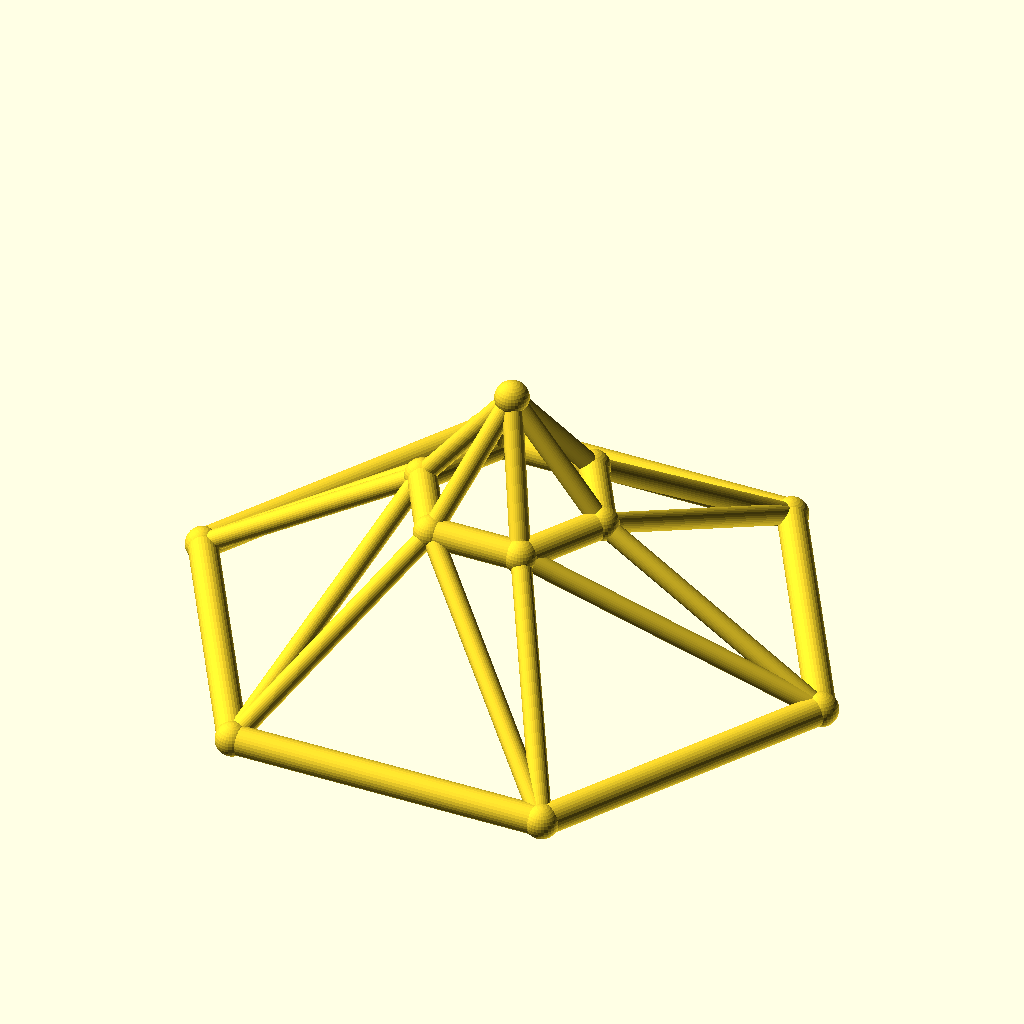
Cell 1: rendered with the file's own defaults.
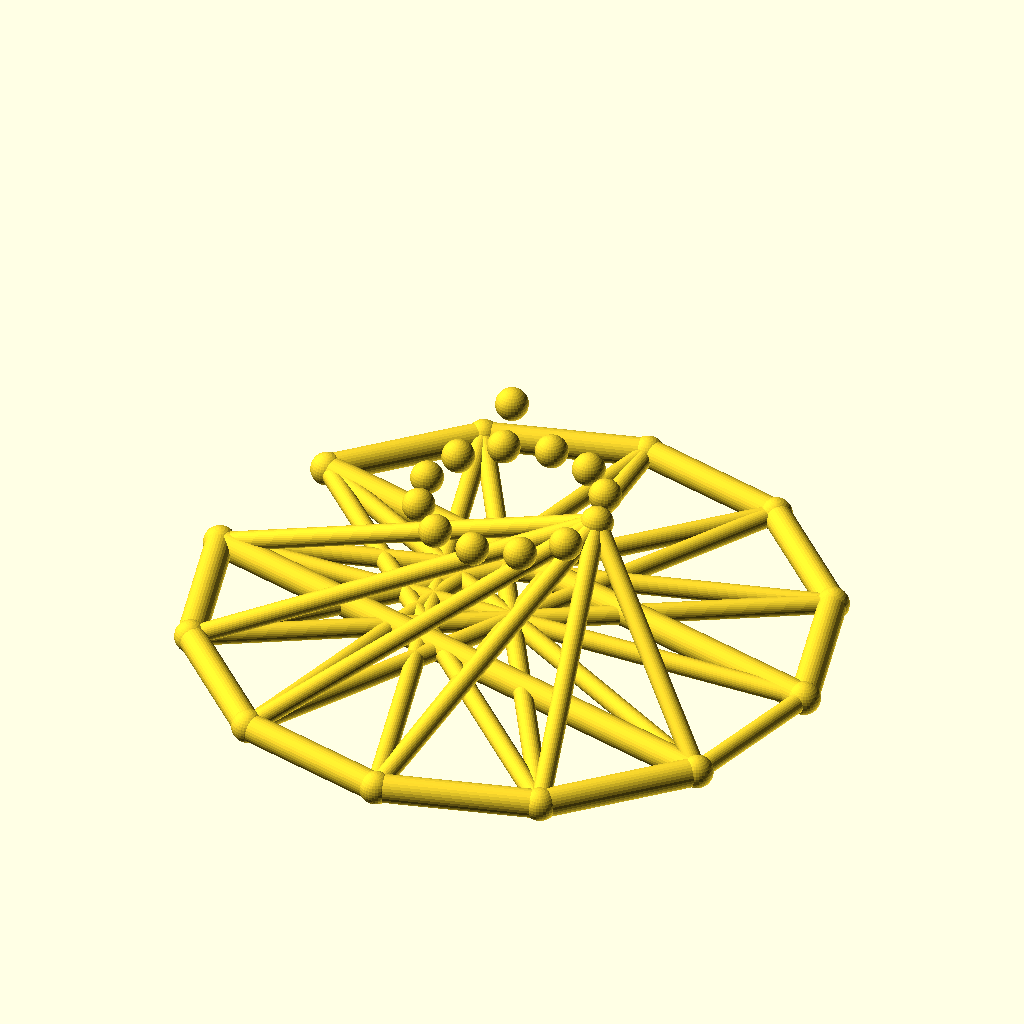
Cell 2 — sides set to 12, the other parameters unchanged.
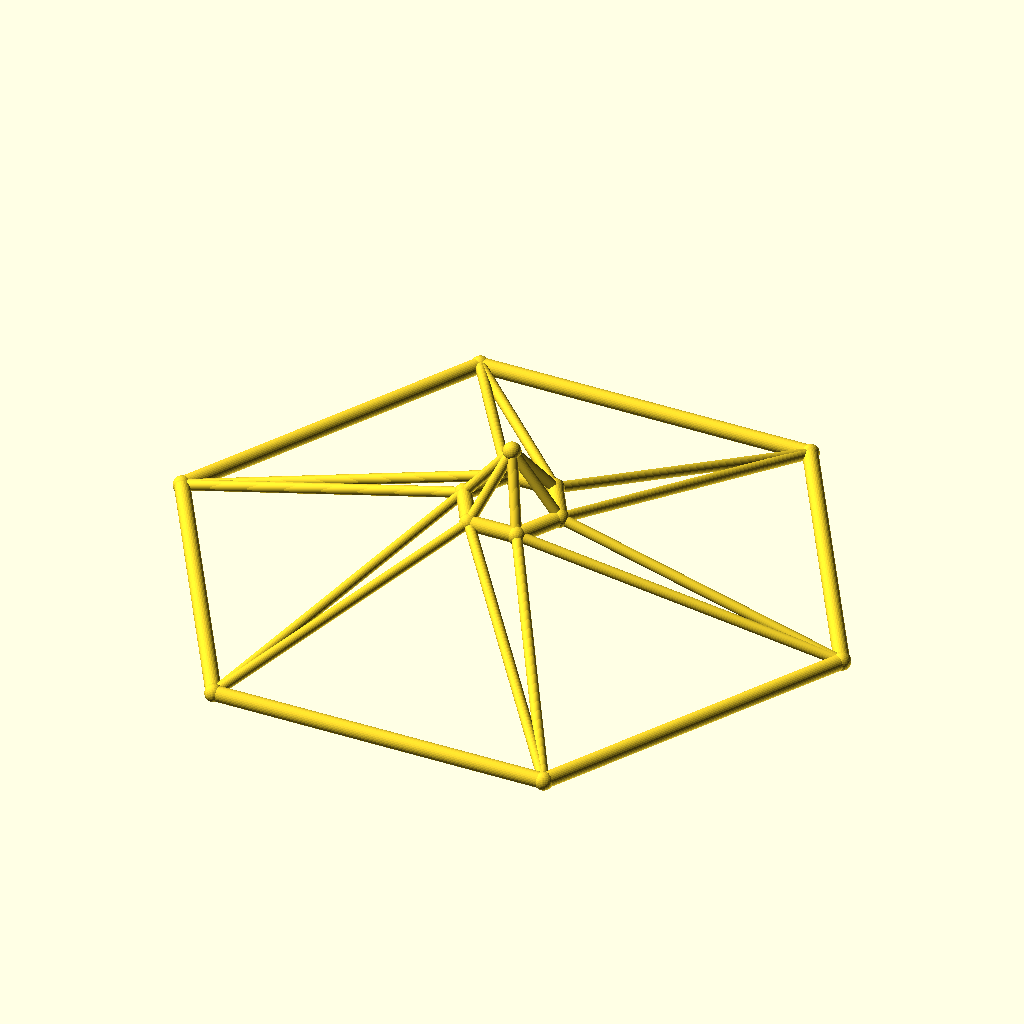
Cell 3: base_r = 110 (everything else at default).
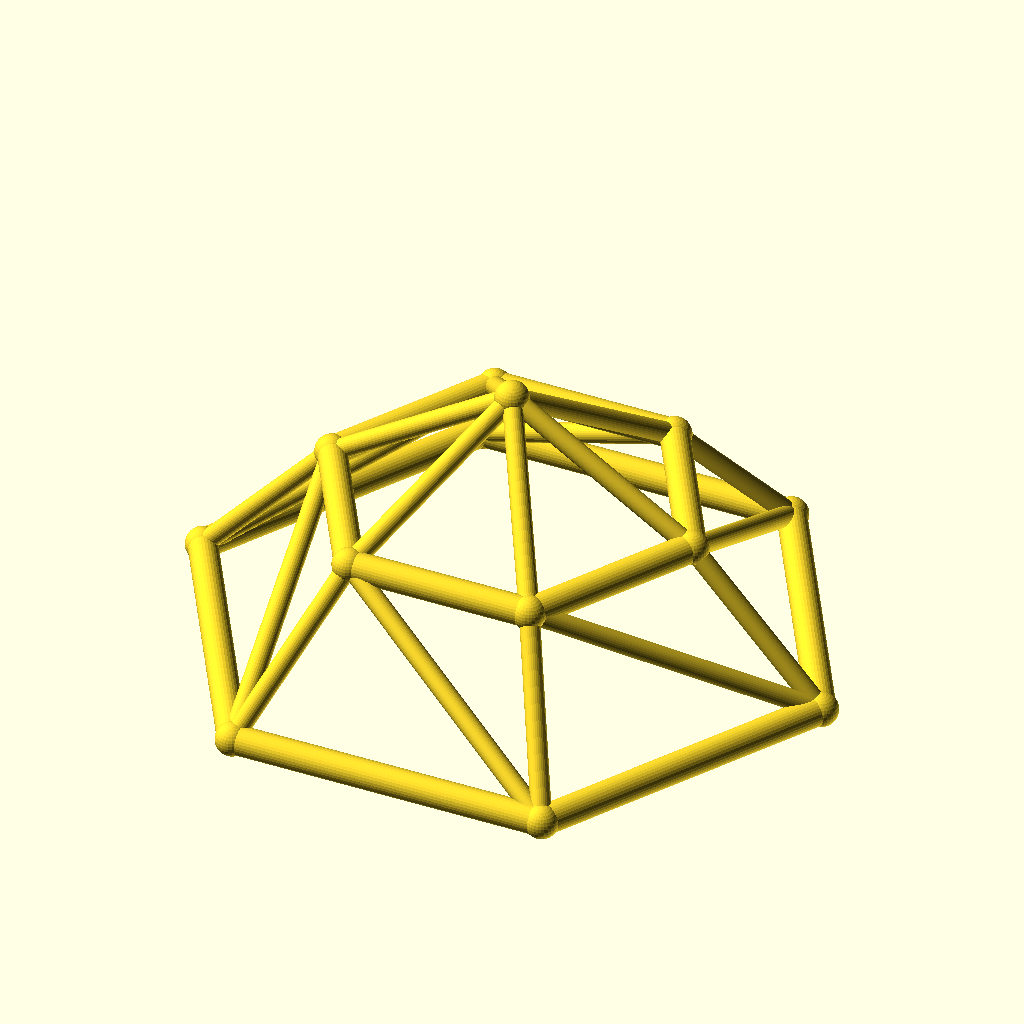
Cell 4: top_r = 32 (everything else at default).
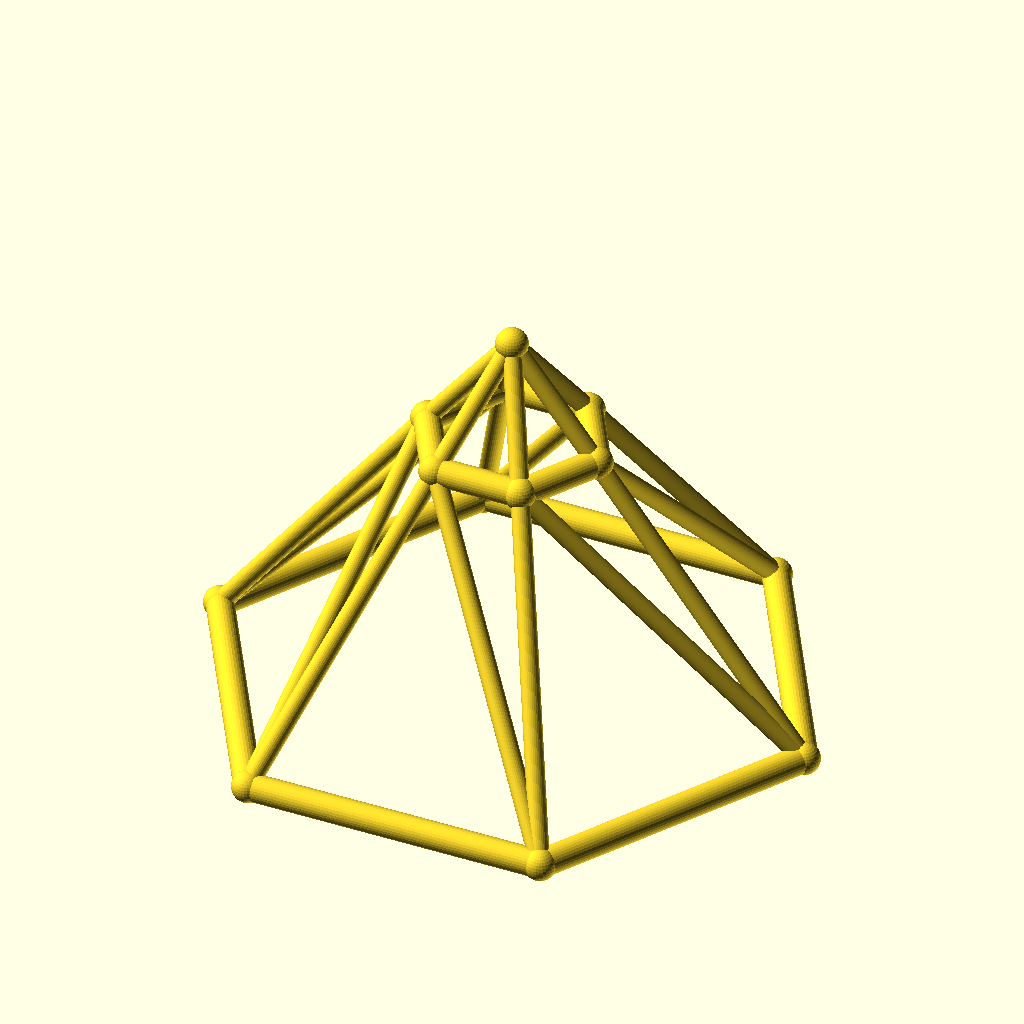
Cell 5 — ring_h set to 50, the other parameters unchanged.
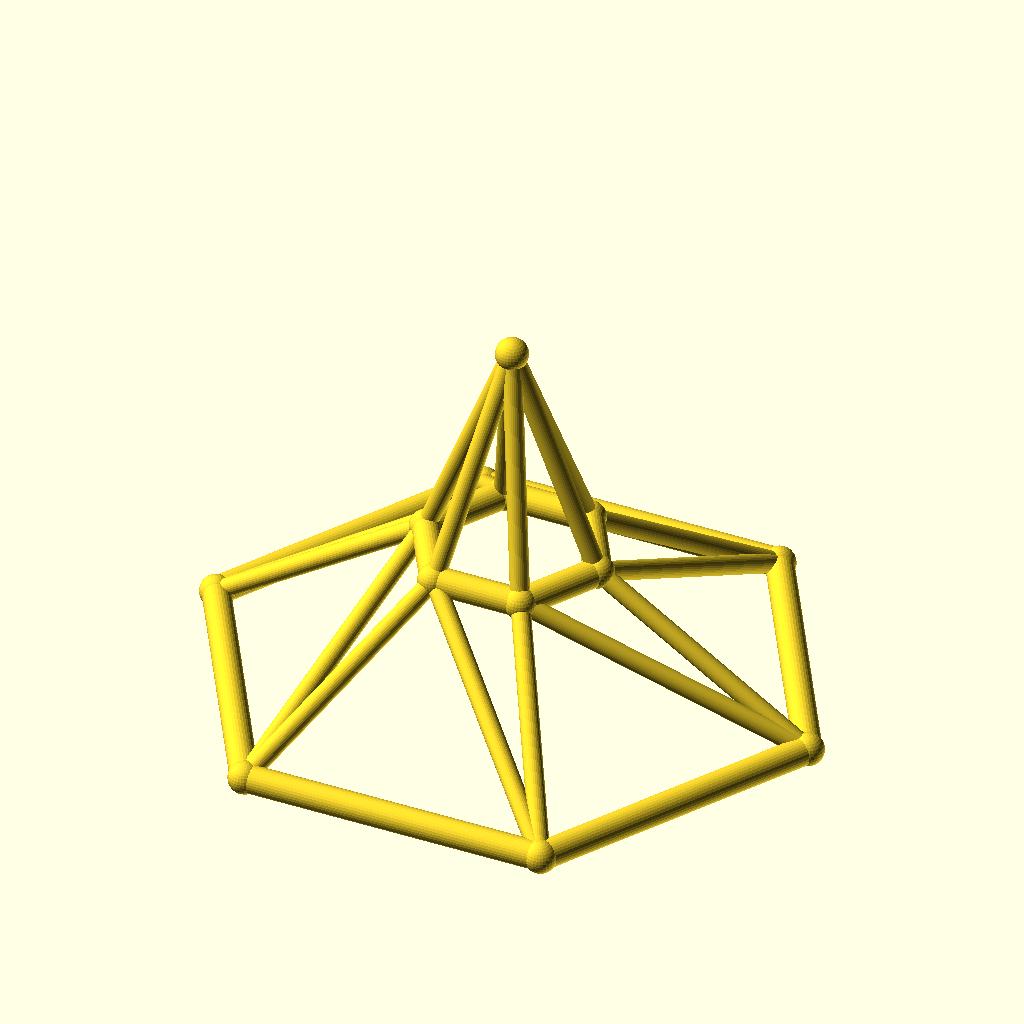
Cell 6 — rise set to 40, the other parameters unchanged.
All cells are drawn from the same view direction (rotation 55°, 0°, 25°, orthographic, colour scheme Cornfield), but the view is re-fitted for each cell, so position and scale can differ between cells as well as the parameter.
OpenSCAD source file optional_data/data/wire3/geodome/scene_0140.scad:
$fn = 32;

// ----------------------------------------------------------------------
// Geodesic dome: 6-gon rings, base R55, top R16
// ----------------------------------------------------------------------

// --- parameters (mm) ---
sides = 6;                // polygon order of both rings
base_r = 55;              // base ring radius
top_r = 16;               // top ring radius
ring_h = 25;              // height of the top ring
rise = 20;                // apex rise above the top ring
twist = 0;                // angular offset of the top ring, degrees
chord_r = 2.5;            // ring member radius
brace_r = 1.7;            // web member radius
joint_r = 2.9;            // joint ball radius

bbox_x = 115.8;  // overall X, joints included
bbox_y = 101.06;  // overall Y, joints included
bbox_z = 50.8;  // overall Z, joints included
chord_d = 2 * chord_r;  // ring stock diameter
brace_d = 2 * brace_r;  // web stock diameter
apex_z = ring_h + rise;  // apex height
nodes = concat([for (i = [0 : sides - 1]) [base_r * cos(i * 360 / sides), base_r * sin(i * 360 / sides), 0]], [for (i = [0 : sides - 1]) [top_r * cos(i * 360 / sides + twist), top_r * sin(i * 360 / sides + twist), ring_h]], [[0, 0, apex_z]]);

module member(a, b, r) {
  /* round stock from joint a to joint b, ends buried in the joint balls */
  d = b - a;
  length = norm(d);
  translate(a) rotate([0, acos(d[2] / length), atan2(d[1], d[0])])
    cylinder(h = length, r = r);
}

module joint(p, r) {
  /* ball at the joint centre, fatter than every member meeting there */
  translate(p) sphere(r = r);
}

/* members - each call is one graph edge */
member(nodes[0], nodes[1], chord_r);
member(nodes[1], nodes[2], chord_r);
member(nodes[2], nodes[3], chord_r);
member(nodes[3], nodes[4], chord_r);
member(nodes[4], nodes[5], chord_r);
member(nodes[5], nodes[0], chord_r);
member(nodes[6], nodes[7], chord_r);
member(nodes[7], nodes[8], chord_r);
member(nodes[8], nodes[9], chord_r);
member(nodes[9], nodes[10], chord_r);
member(nodes[10], nodes[11], chord_r);
member(nodes[11], nodes[6], chord_r);
member(nodes[0], nodes[6], brace_r);
member(nodes[6], nodes[1], brace_r);
member(nodes[1], nodes[7], brace_r);
member(nodes[7], nodes[2], brace_r);
member(nodes[2], nodes[8], brace_r);
member(nodes[8], nodes[3], brace_r);
member(nodes[3], nodes[9], brace_r);
member(nodes[9], nodes[4], brace_r);
member(nodes[4], nodes[10], brace_r);
member(nodes[10], nodes[5], brace_r);
member(nodes[5], nodes[11], brace_r);
member(nodes[11], nodes[0], brace_r);
member(nodes[12], nodes[6], brace_r);
member(nodes[12], nodes[7], brace_r);
member(nodes[12], nodes[8], brace_r);
member(nodes[12], nodes[9], brace_r);
member(nodes[12], nodes[10], brace_r);
member(nodes[12], nodes[11], brace_r);

/* joint balls */
for (p = nodes) joint(p, joint_r);
Parameter table extracted from the source (name, type, default, range or options):
sides: number, default 6
base_r: number, default 55
top_r: number, default 16
ring_h: number, default 25
rise: number, default 20
twist: number, default 0
chord_r: number, default 2.5
brace_r: number, default 1.7
joint_r: number, default 2.9
bbox_x: number, default 115.8
bbox_y: number, default 101.06
bbox_z: number, default 50.8
